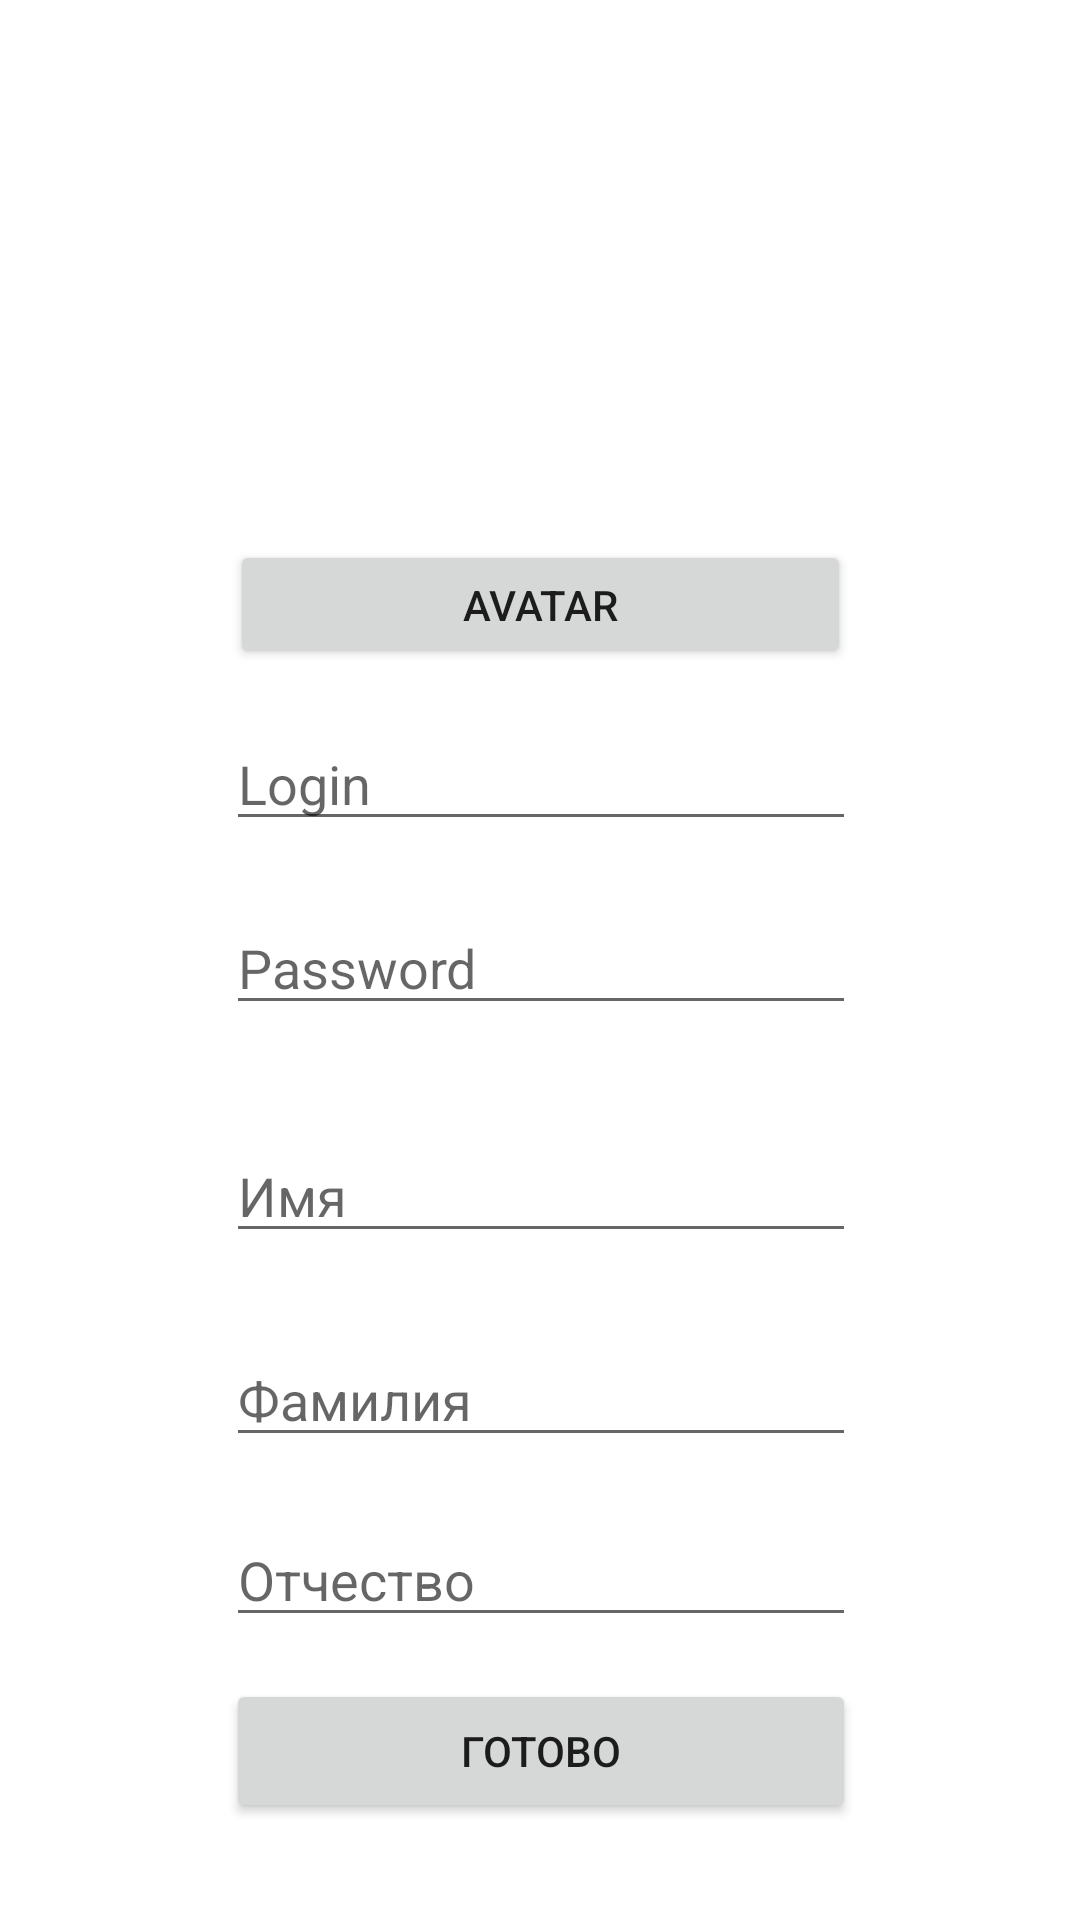

This screen was rendered from an Android layout file. Write that file and the resources it references.
<!-- AndroidManifest.xml: application theme Theme.18_Level -->
<!-- res/layout/activity_second_new.xml -->
<?xml version="1.0" encoding="utf-8"?>
<androidx.constraintlayout.widget.ConstraintLayout xmlns:android="http://schemas.android.com/apk/res/android"
    xmlns:app="http://schemas.android.com/apk/res-auto"
    xmlns:tools="http://schemas.android.com/tools"
    android:layout_width="match_parent"
    android:layout_height="match_parent"
    tools:context=".SecondActivityNew">

    <Button
        android:id="@+id/buttonAva"
        android:layout_width="207dp"
        android:layout_height="43dp"
        android:layout_marginTop="180dp"
        android:onClick="onClickAvatar"
        android:text="@string/Avatar"
        android:visibility="visible"
        app:layout_constraintEnd_toEndOf="parent"
        app:layout_constraintStart_toStartOf="parent"
        app:layout_constraintTop_toTopOf="parent" />

    <EditText
        android:id="@+id/edLogin"
        android:layout_width="wrap_content"
        android:layout_height="wrap_content"
        android:layout_marginTop="16dp"
        android:ems="10"
        android:hint="@string/Login"
        android:inputType="textPersonName"
        app:layout_constraintEnd_toEndOf="@+id/buttonAva"
        app:layout_constraintStart_toStartOf="@+id/buttonAva"
        app:layout_constraintTop_toBottomOf="@+id/buttonAva" />

    <EditText
        android:id="@+id/edPassword"
        android:layout_width="wrap_content"
        android:layout_height="wrap_content"
        android:layout_marginTop="20dp"
        android:ems="10"
        android:hint="@string/Password"
        android:inputType="textPassword"
        app:layout_constraintEnd_toEndOf="@+id/edLogin"
        app:layout_constraintHorizontal_bias="1.0"
        app:layout_constraintStart_toStartOf="@+id/edLogin"
        app:layout_constraintTop_toBottomOf="@+id/edLogin" />

    <EditText
        android:id="@+id/edName"
        android:layout_width="wrap_content"
        android:layout_height="wrap_content"
        android:layout_marginTop="96dp"
        android:ems="10"
        android:hint="@string/Name1"
        android:inputType="textPersonName"
        app:layout_constraintEnd_toEndOf="@+id/edLogin"
        app:layout_constraintHorizontal_bias="1.0"
        app:layout_constraintStart_toStartOf="@+id/edLogin"
        app:layout_constraintTop_toBottomOf="@+id/edLogin"
        tools:visibility="visible" />

    <EditText
        android:id="@+id/edName2"
        android:layout_width="wrap_content"
        android:layout_height="wrap_content"
        android:layout_marginTop="164dp"
        android:ems="10"
        android:hint="@string/Name2"
        android:inputType="textPersonName"
        app:layout_constraintEnd_toEndOf="@+id/edLogin"
        app:layout_constraintHorizontal_bias="0.0"
        app:layout_constraintStart_toStartOf="@+id/edLogin"
        app:layout_constraintTop_toBottomOf="@+id/edLogin"
        tools:visibility="visible" />

    <EditText
        android:id="@+id/edName3"
        android:layout_width="wrap_content"
        android:layout_height="wrap_content"
        android:layout_marginTop="224dp"
        android:ems="10"
        android:hint="@string/Name3"
        android:inputType="textPersonName"
        app:layout_constraintEnd_toEndOf="@+id/edLogin"
        app:layout_constraintHorizontal_bias="0.0"
        app:layout_constraintStart_toStartOf="@+id/edLogin"
        app:layout_constraintTop_toBottomOf="@+id/edLogin"
        tools:visibility="visible" />

    <Button
        android:id="@+id/buttonDone"
        android:layout_width="0dp"
        android:layout_height="wrap_content"
        android:onClick="onClickDone"
        android:text="@string/Done"
        app:layout_constraintBottom_toBottomOf="parent"
        app:layout_constraintEnd_toEndOf="@+id/edPassword"
        app:layout_constraintHorizontal_bias="1.0"
        app:layout_constraintStart_toStartOf="@+id/edPassword"
        app:layout_constraintTop_toBottomOf="@+id/edName3"
        app:layout_constraintVertical_bias="0.304" />

    <ImageView
        android:id="@+id/imageView"
        android:layout_width="wrap_content"
        android:layout_height="150dp"
        android:layout_marginStart="81dp"
        android:layout_marginTop="16dp"
        android:layout_marginEnd="81dp"

        app:layout_constraintEnd_toEndOf="parent"
        app:layout_constraintHorizontal_bias="0.489"
        app:layout_constraintStart_toStartOf="parent"
        app:layout_constraintTop_toTopOf="parent"
        app:srcCompat="@drawable/face_one"
        />

</androidx.constraintlayout.widget.ConstraintLayout>
<!-- resources referenced by this layout -->
<resources>
  <string name="Avatar" translatable="false">Avatar</string>
  <string name="Done" translatable="false">Готово</string>
  <string name="Login" translatable="false">Login</string>
  <string name="Name1" translatable="false">Имя</string>
  <string name="Name2" translatable="false">Фамилия</string>
  <string name="Name3" translatable="false">Отчество</string>
  <string name="Password" translatable="false">Password</string>
  <style name="Theme.18_Level" parent="Theme.MaterialComponents.DayNight.DarkActionBar">
          
          <item name="colorPrimary">@color/purple_500</item>
          <item name="colorPrimaryVariant">@color/purple_700</item>
          <item name="colorOnPrimary">@color/white</item>
          
          <item name="colorSecondary">@color/teal_200</item>
          <item name="colorSecondaryVariant">@color/teal_700</item>
          <item name="colorOnSecondary">@color/black</item>
          
          <item name="android:statusBarColor">?attr/colorPrimaryVariant</item>
          
      </style>
  <!-- not gathered from this repository: default colours our renderer supplied (Android Studio template values) -->
  <color name="purple_500">#FF6200EE</color>
  <color name="purple_700">#FF3700B3</color>
  <color name="teal_200">#FF03DAC5</color>
  <color name="teal_700">#FF018786</color>
  <color name="black">#FF000000</color>
  <color name="white">#FFFFFFFF</color>
</resources>
